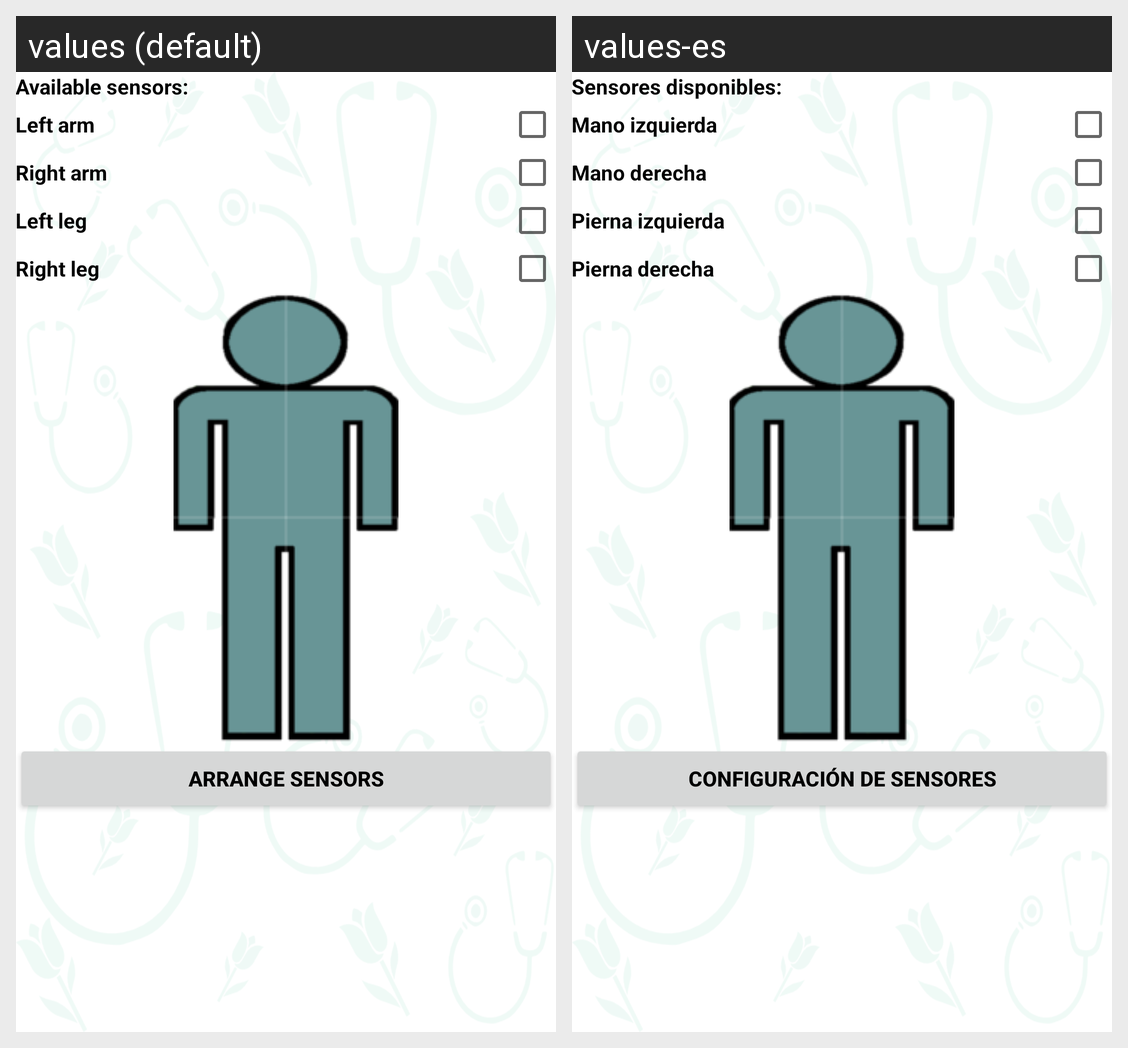

This grid shows one Android layout under two languages. Give, for every string resource on the screen, its name, the default text and each shown locale's text.
Android screen res/layout/activity_arrange_sensors.xml rendered under 2 locales, left to right: values (default), values-es. Device: Nexus 5 (rendered at 1080×1920; each locale shown at half size, 540×960, under a caption strip naming it); theme MorenoTheme.
Strings drawn on this screen, with the default value and each locale's value (text and hints the layout hard-codes, and strings that could not be matched under every locale, appear in the picture but are not listed):

available_sensors_label
  values: Available sensors:
  values-es: Sensores disponibles:

left_arm
  values: Left arm
  values-es: Mano izquierda

right_arm
  values: Right arm
  values-es: Mano derecha

left_leg
  values: Left leg
  values-es: Pierna izquierda

right_leg
  values: Right leg
  values-es: Pierna derecha

arrange_sensor
  values: Arrange sensors
  values-es: Configuración de sensores
